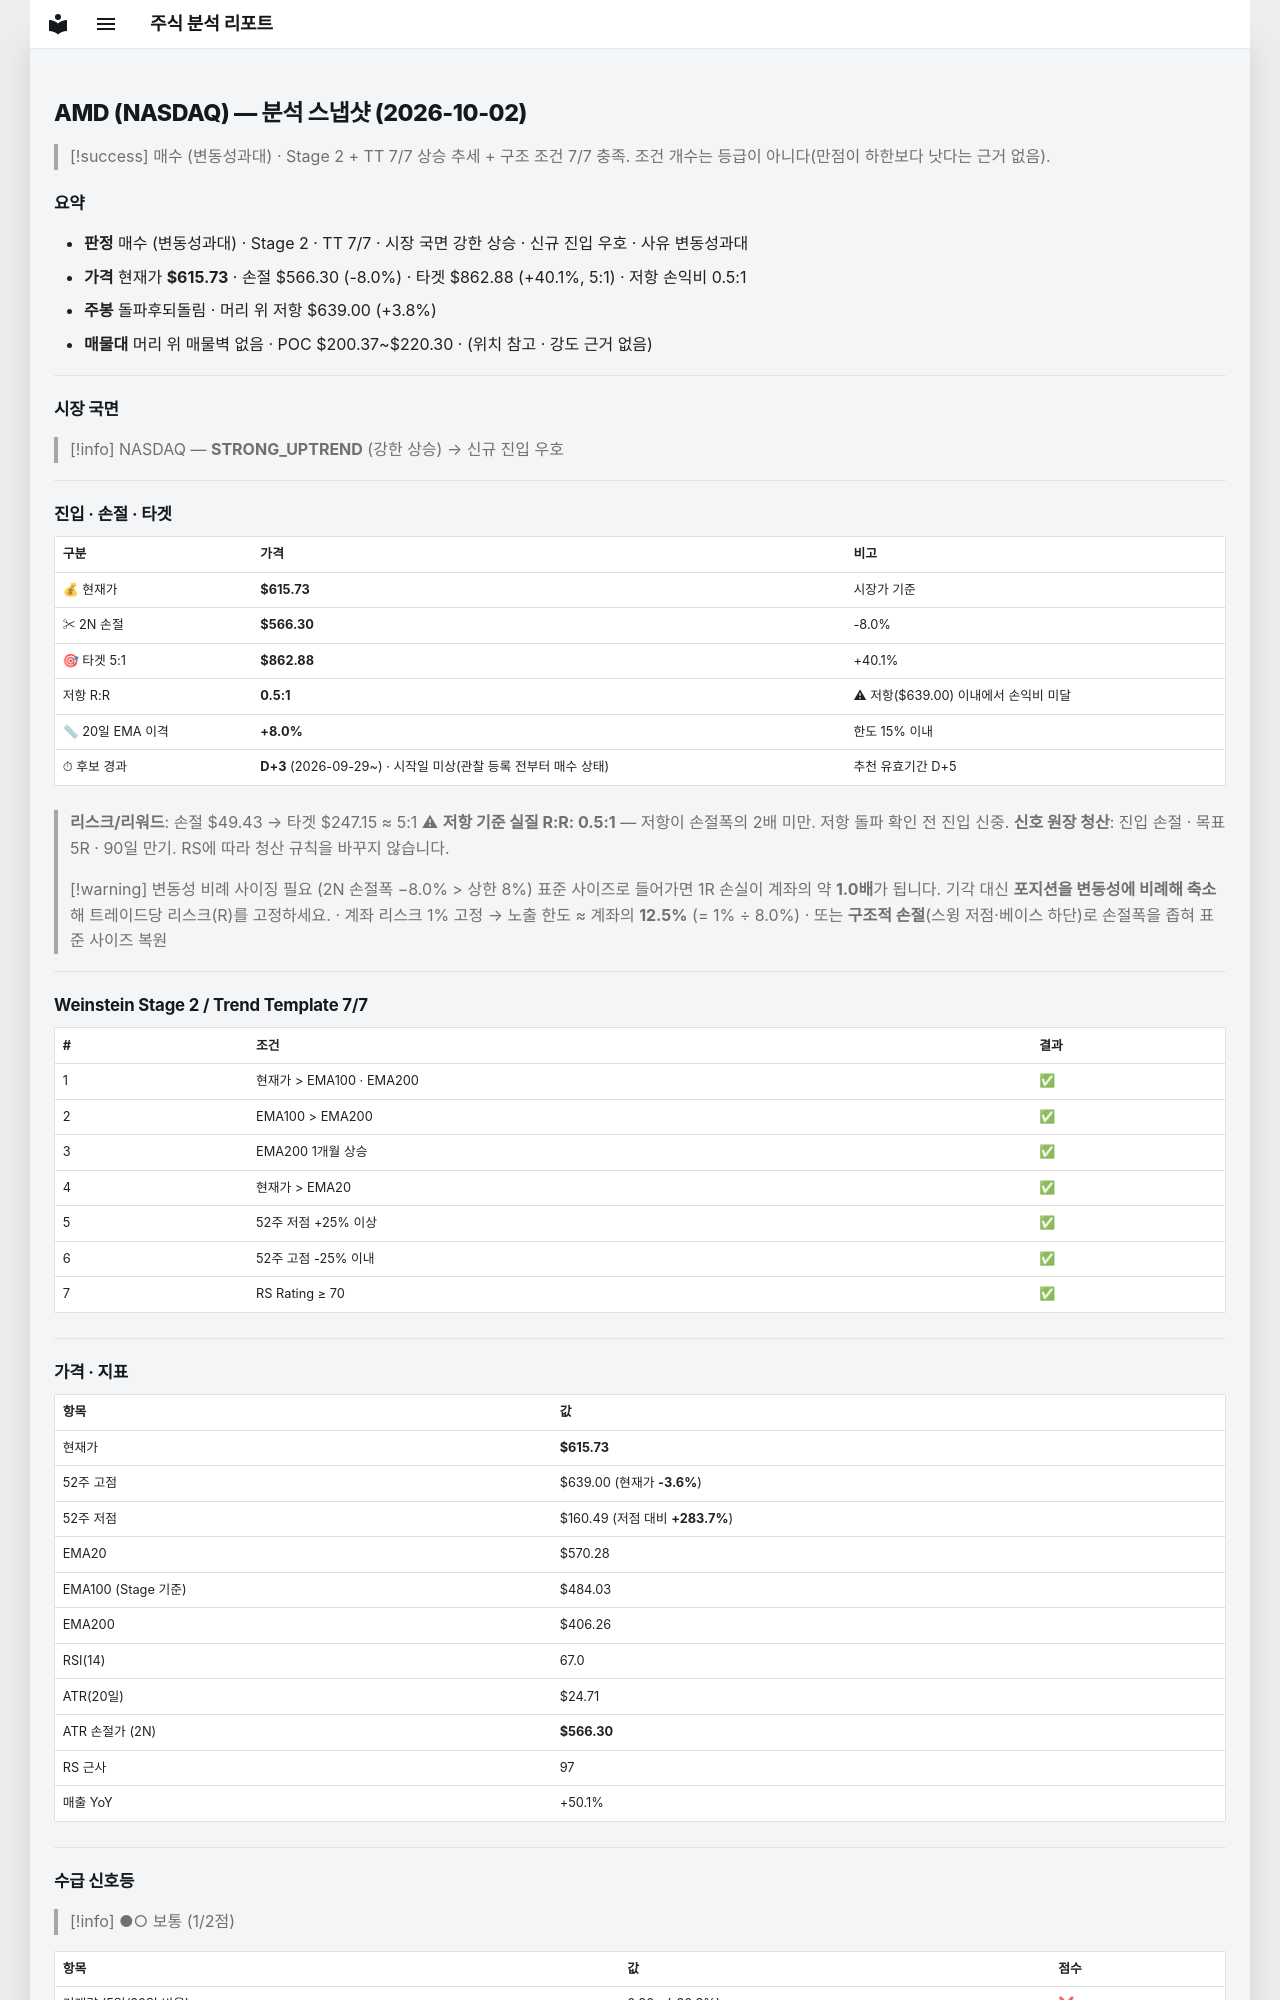

repository: soloandco/stock-reports · page: snapshots/AMD-2026-10-02/index.html · generator: mkdocs

---
type: analysis-snapshot
title: AMD 분석 스냅샷
ticker: AMD
market: NASDAQ
created: 2026-10-02
updated: 2026-10-02
bar-date: 2026-10-01
verdict: 매수관찰
verdict-reason: 변동성과대
real-rr: 0.47
sma50-gap-pct: 8.0
candidate-days: 3
candidate-since: 2026-09-29
candidate-start-unknown: true
weekly-position: 돌파후되돌림
weekly-overhead-price: 639.00
weekly-overhead-pct: 3.8
stage: 2
trend-template-score: 7
tt-max: 7
ma-set: ema-20-100-200
price: 615.72998046875
stop-price: 566.3002292635017
market-regime: STRONG_UPTREND
supply-demand-score: 1/2
supply-demand-label: 보통
status: tracking
tags:
  - stock-agent
  - watchlist
  - AMD
  - analysis
related:
  - "[[analysis-template]]"
---

# AMD (NASDAQ) — 분석 스냅샷 (2026-10-02)

> [!success] 매수 (변동성과대) · Stage 2 + TT 7/7
> 상승 추세 + 구조 조건 7/7 충족. 조건 개수는 등급이 아니다(만점이 하한보다 낫다는 근거 없음).

## 요약

- **판정** 매수 (변동성과대) · Stage 2 · TT 7/7 · 시장 국면 강한 상승 · 신규 진입 우호 · 사유 변동성과대
- **가격** 현재가 **$615.73** · 손절 $566.30 (-8.0%) · 타겟 $862.88 (+40.1%, 5:1) · 저항 손익비 0.5:1
- **주봉** 돌파후되돌림 · 머리 위 저항 $639.00 (+3.8%)
- **매물대** 머리 위 매물벽 없음 · POC $200.37~$220.30 · (위치 참고 · 강도 근거 없음)

---

## 시장 국면

> [!info] NASDAQ — **STRONG_UPTREND** (강한 상승) → 신규 진입 우호

---

## 진입 · 손절 · 타겟

| 구분 | 가격 | 비고 |
|------|------|------|
| 💰 현재가 | **$615.73** | 시장가 기준 |
| ✂ 2N 손절 | **$566.30** | -8.0% |
| 🎯 타겟 5:1 | **$862.88** | +40.1% |
| 저항 R:R | **0.5:1** | ⚠ 저항($639.00) 이내에서 손익비 미달 |
| 📏 20일 EMA 이격 | **+8.0%** | 한도 15% 이내 |
| ⏱ 후보 경과 | **D+3** (2026-09-29~) · 시작일 미상(관찰 등록 전부터 매수 상태) | 추천 유효기간 D+5 |

> **리스크/리워드**: 손절 $49.43 → 타겟 $247.15 ≈ 5:1
> ⚠ **저항 기준 실질 R:R: 0.5:1** — 저항이 손절폭의 2배 미만. 저항 돌파 확인 전 진입 신중.
> **신호 원장 청산**: 진입 손절 · 목표 5R · 90일 만기. RS에 따라 청산 규칙을 바꾸지 않습니다.

> [!warning] 변동성 비례 사이징 필요 (2N 손절폭 −8.0% > 상한 8%)
> 표준 사이즈로 들어가면 1R 손실이 계좌의 약 **1.0배**가 됩니다. 기각 대신 **포지션을 변동성에 비례해 축소**해 트레이드당 리스크(R)를 고정하세요.
> · 계좌 리스크 1% 고정 → 노출 한도 ≈ 계좌의 **12.5%** (= 1% ÷ 8.0%)
> · 또는 **구조적 손절**(스윙 저점·베이스 하단)로 손절폭을 좁혀 표준 사이즈 복원

---

## Weinstein Stage 2 / Trend Template 7/7

| # | 조건 | 결과 |
|---|------|------|
| 1 | 현재가 > EMA100 · EMA200 | ✅ |
| 2 | EMA100 > EMA200 | ✅ |
| 3 | EMA200 1개월 상승 | ✅ |
| 4 | 현재가 > EMA20 | ✅ |
| 5 | 52주 저점 +25% 이상 | ✅ |
| 6 | 52주 고점 -25% 이내 | ✅ |
| 7 | RS Rating ≥ 70 | ✅ |

---

## 가격 · 지표

| 항목 | 값 |
|------|---|
| 현재가 | **$615.73** |
| 52주 고점 | $639.00 (현재가 **-3.6%**) |
| 52주 저점 | $160.49 (저점 대비 **+283.7%**) |
| EMA20 | $570.28 |
| EMA100 (Stage 기준) | $484.03 |
| EMA200 | $406.26 |
| RSI(14) | 67.0 |
| ATR(20일) | $24.71 |
| ATR 손절가 (2N) | **$566.30** |
| RS 근사 | 97 |
| 매출 YoY | +50.1% |

---
## 수급 신호등

> [!info] ●○ 보통 (1/2점)

| 항목 | 값 | 점수 |
|------|------|------|
| 거래량 (5일/20일 비율) | 0.80× (-20.3%) | ❌ |
| OBV 20일 추세 | ↑ 상승 | ✅ |

> **판독법**: 거래량이 20일 평균보다 20% 이상 많고 OBV(온밸런스볼륨)가 상승 중이면 매집 수급이 강한 것으로 판단합니다.

---
